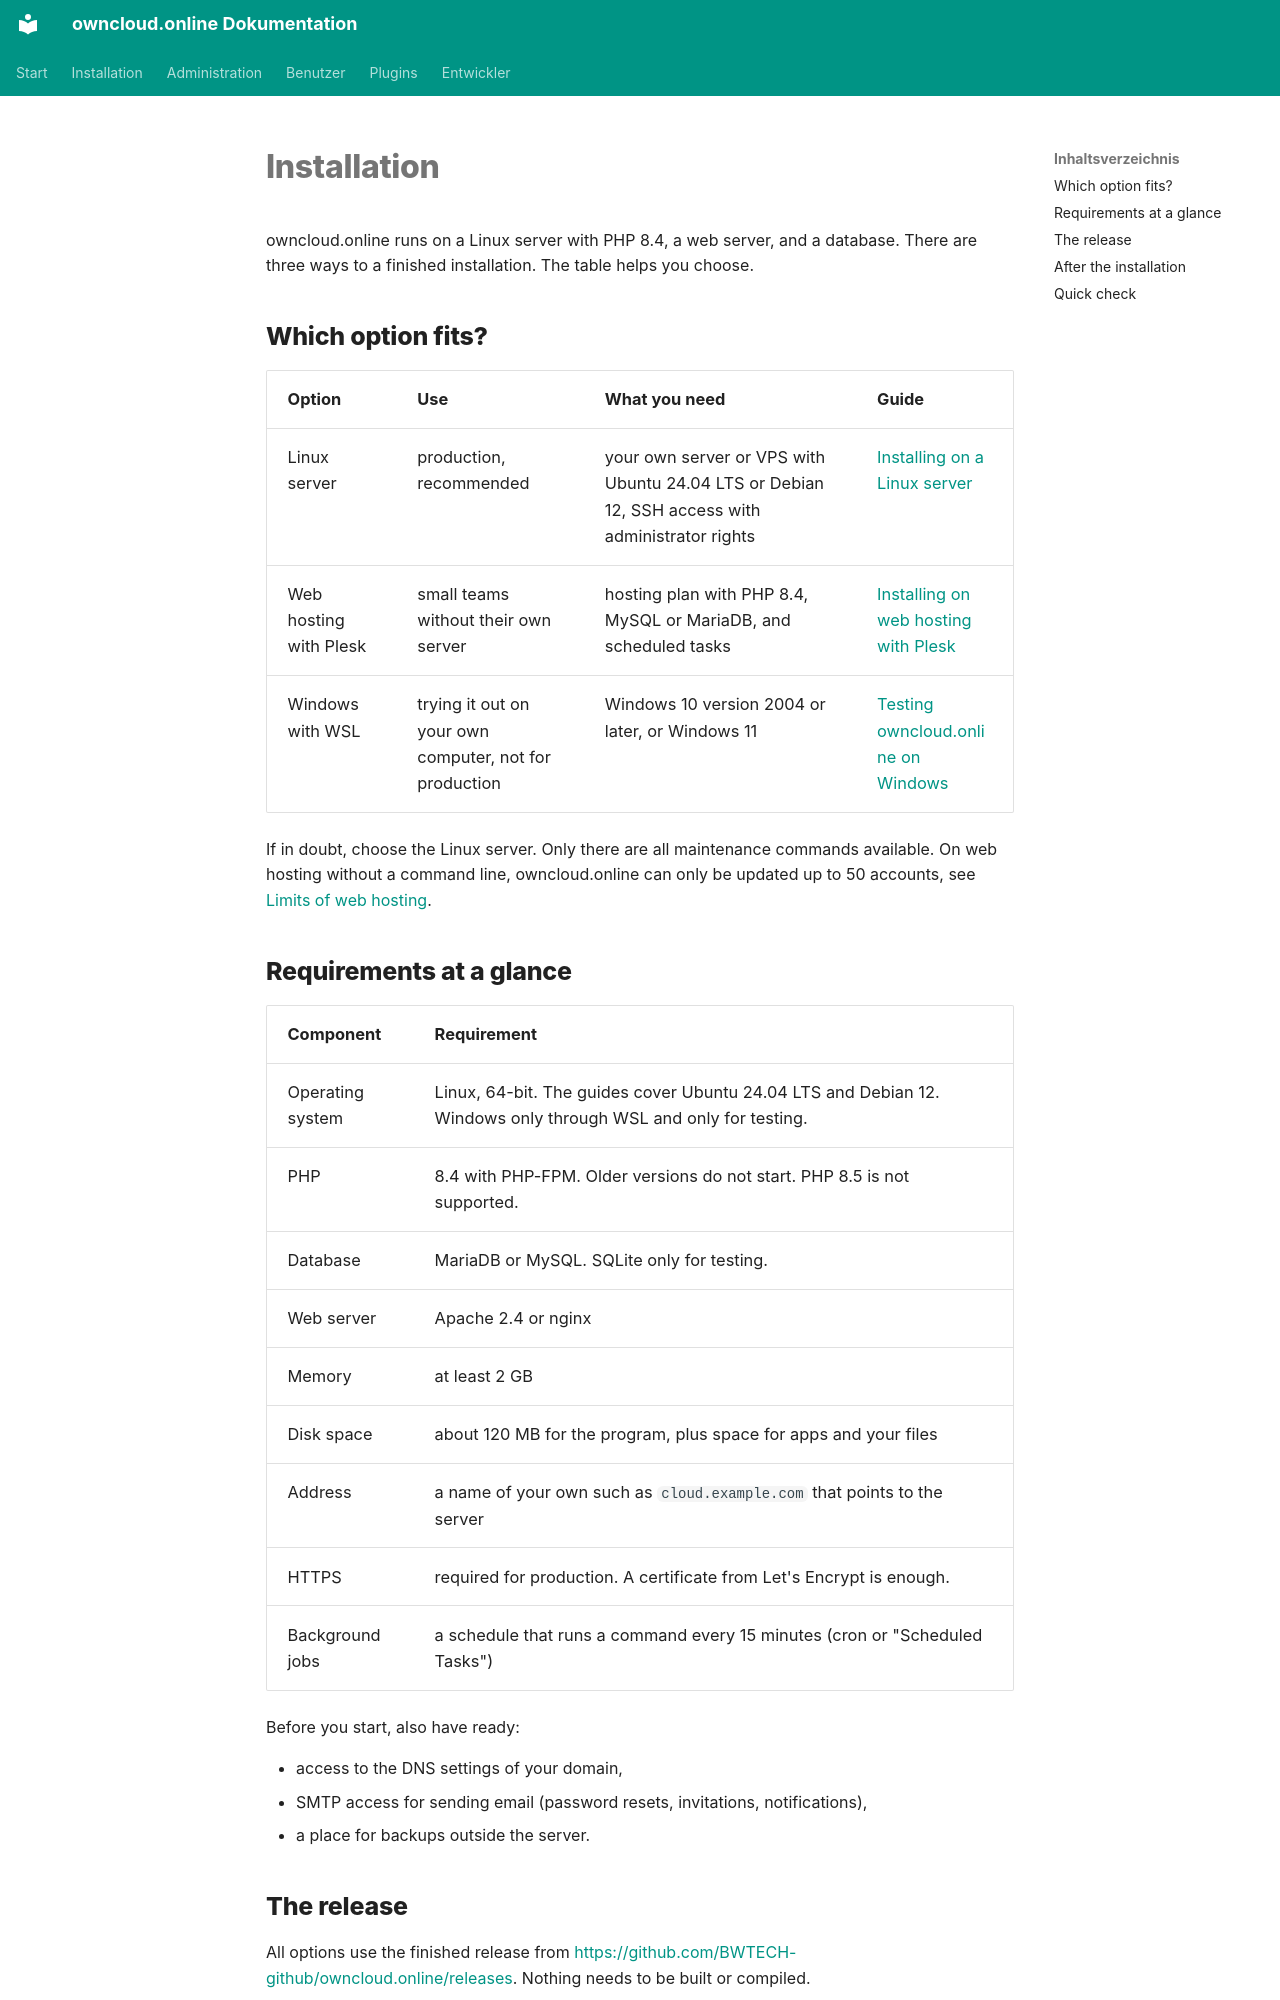

repository: BWTECH-github/owncloud.online · page: installation/index.en/index.html · generator: mkdocs

# Installation

owncloud.online runs on a Linux server with PHP 8.4, a web server, and a
database. There are three ways to a finished installation. The table helps you
choose.

## Which option fits? {#variante}

| Option | Use | What you need | Guide |
| --- | --- | --- | --- |
| Linux server | production, recommended | your own server or VPS with Ubuntu 24.04 LTS or Debian 12, SSH access with administrator rights | [Installing on a Linux server](linux-server.en.md) |
| Web hosting with Plesk | small teams without their own server | hosting plan with PHP 8.4, MySQL or MariaDB, and scheduled tasks | [Installing on web hosting with Plesk](webhosting.en.md) |
| Windows with WSL | trying it out on your own computer, not for production | Windows 10 version 2004 or later, or Windows 11 | [Testing owncloud.online on Windows](local-wsl.en.md) |

If in doubt, choose the Linux server. Only there are all maintenance commands
available. On web hosting without a command line, owncloud.online can only be
updated up to 50 accounts, see
[Limits of web hosting](webhosting.en.md#grenzen).

## Requirements at a glance {#voraussetzungen}

| Component | Requirement |
| --- | --- |
| Operating system | Linux, 64-bit. The guides cover Ubuntu 24.04 LTS and Debian 12. Windows only through WSL and only for testing. |
| PHP | 8.4 with PHP-FPM. Older versions do not start. PHP 8.5 is not supported. |
| Database | MariaDB or MySQL. SQLite only for testing. |
| Web server | Apache 2.4 or nginx |
| Memory | at least 2 GB |
| Disk space | about 120 MB for the program, plus space for apps and your files |
| Address | a name of your own such as `cloud.example.com` that points to the server |
| HTTPS | required for production. A certificate from Let's Encrypt is enough. |
| Background jobs | a schedule that runs a command every 15 minutes (cron or "Scheduled Tasks") |

Before you start, also have ready:

- access to the DNS settings of your domain,
- SMTP access for sending email (password resets, invitations,
  notifications),
- a place for backups outside the server.
